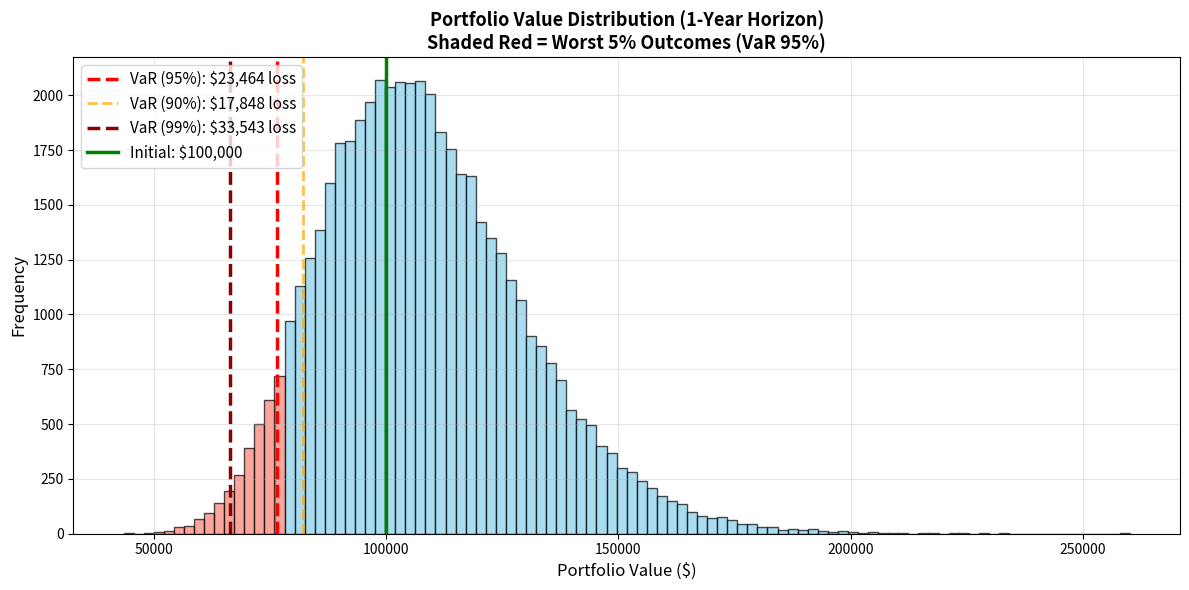
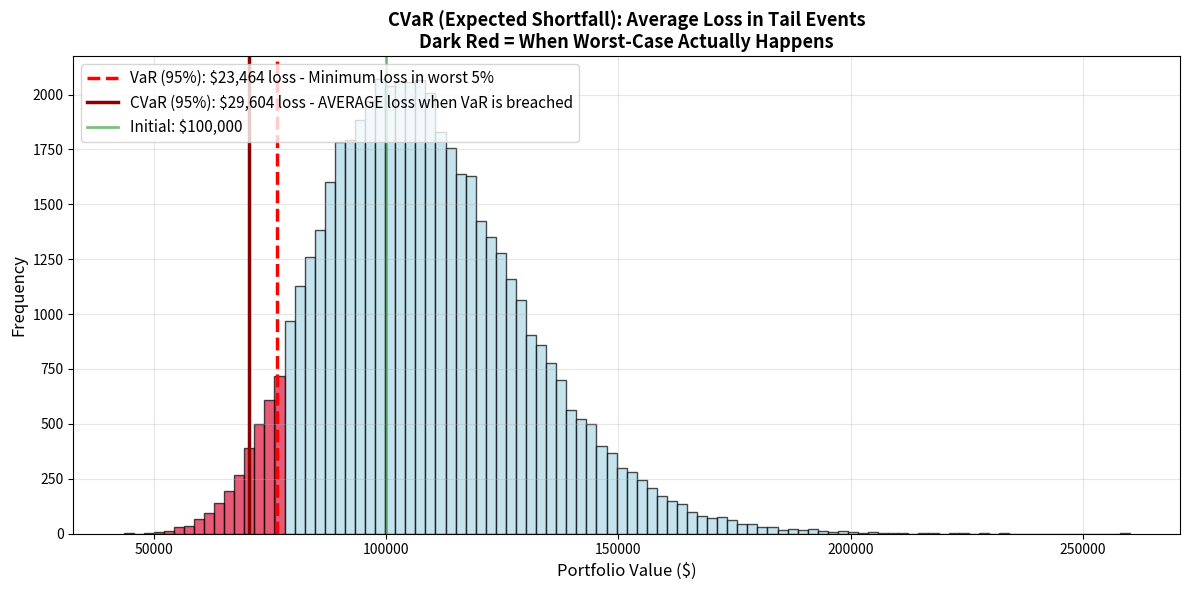
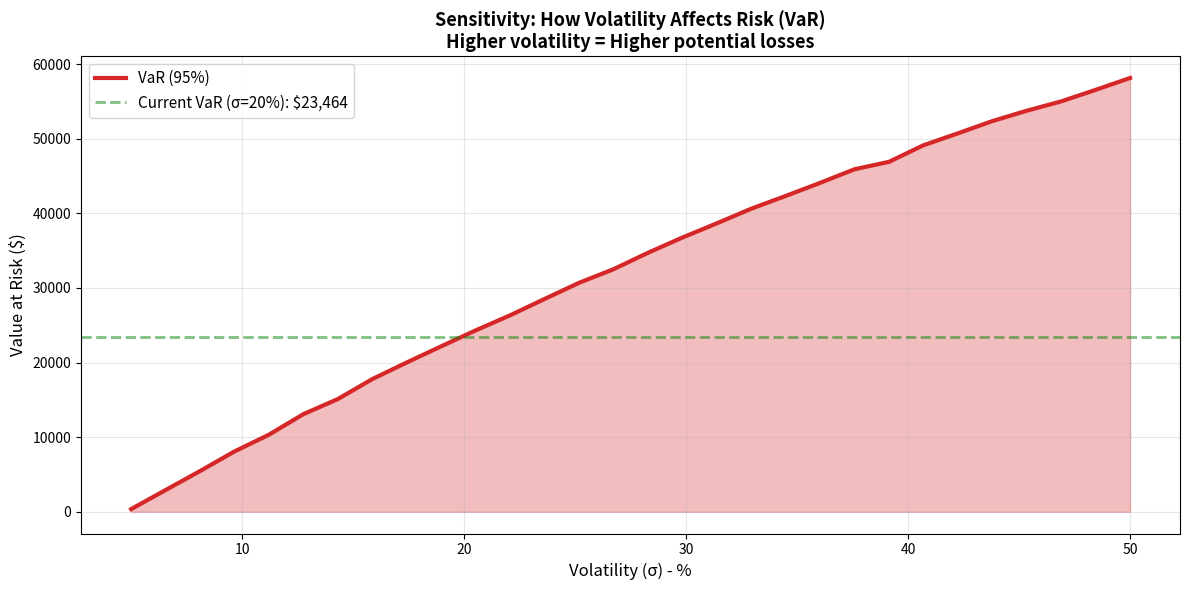
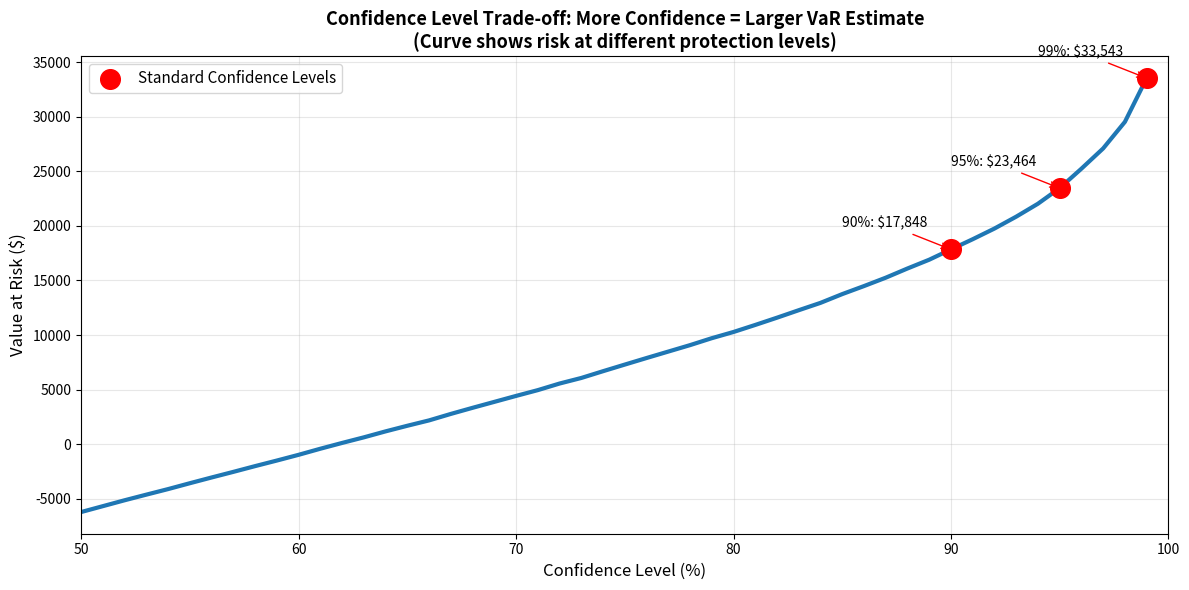
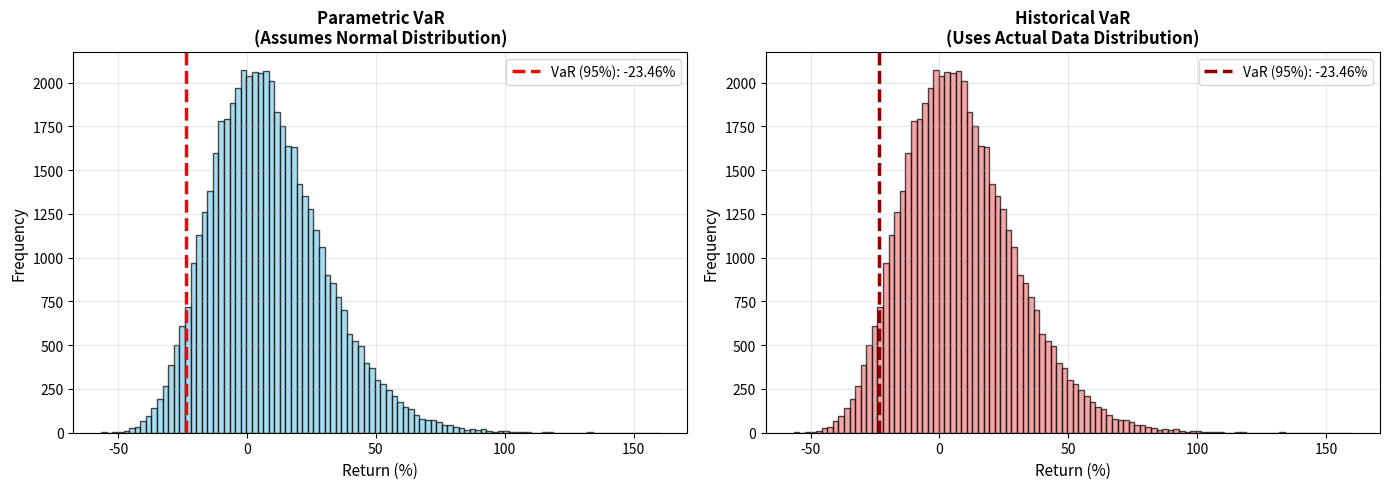

Write the Python code that produced these figures, in order.
"""
Topic 09: Risk Management - Value at Risk (VaR) and Expected Shortfall (CVaR)
Demonstrates key concepts with visualizations and real-world implications
"""

import numpy as np
import matplotlib.pyplot as plt
import warnings
warnings.filterwarnings('ignore')

print("="*70)
print("TOPIC 09: RISK MANAGEMENT - VALUE AT RISK (VaR)")
print("="*70)

# Set random seed for reproducibility
np.random.seed(42)

# Portfolio Parameters
S0 = 100000  # $100k initial portfolio
mu = 0.08    # 8% annual return
sigma = 0.2  # 20% annual volatility
T = 1.0      # 1 year horizon
N = 50000    # number of simulations

# Generate portfolio values using Geometric Brownian Motion
Z = np.random.standard_normal(N)
ST = S0 * np.exp((mu - 0.5 * sigma**2) * T + sigma * np.sqrt(T) * Z)

# Calculate VaR at different confidence levels
var_90 = S0 - np.percentile(ST, 10)
var_95 = S0 - np.percentile(ST, 5)
var_99 = S0 - np.percentile(ST, 1)

print(f"\n✓ Generated {N:,} portfolio simulations over 1 year")
print(f"✓ Initial Portfolio: ${S0:,.0f}")
print(f"✓ Expected Return: {mu:.1%}, Volatility: {sigma:.1%}")
print(f"\nValue at Risk (VaR) - Maximum Expected Loss:")
print(f"  90% confidence: ${var_90:,.2f}")
print(f"  95% confidence: ${var_95:,.2f}")
print(f"  99% confidence: ${var_99:,.2f}")

# ============================================================================
# GRAPH 1: VaR Distribution and Percentile Bands
# ============================================================================
fig, ax = plt.subplots(figsize=(12, 6))

counts, bins, patches = ax.hist(ST, bins=100, color='skyblue', edgecolor='black', alpha=0.7)

# Color the tail (worst 5%)
percentile_5 = np.percentile(ST, 5)
for i, patch in enumerate(patches):
    if bins[i] < percentile_5:
        patch.set_facecolor('salmon')

# Add VaR lines
ax.axvline(percentile_5, color='red', linestyle='--', linewidth=2.5, label=f'VaR (95%): ${var_95:,.0f} loss')
ax.axvline(np.percentile(ST, 10), color='orange', linestyle='--', linewidth=2, alpha=0.7, label=f'VaR (90%): ${var_90:,.0f} loss')
ax.axvline(np.percentile(ST, 1), color='darkred', linestyle='--', linewidth=2.5, label=f'VaR (99%): ${var_99:,.0f} loss')
ax.axvline(S0, color='green', linestyle='-', linewidth=2.5, label=f'Initial: ${S0:,.0f}')

ax.set_xlabel('Portfolio Value ($)', fontsize=12)
ax.set_ylabel('Frequency', fontsize=12)
ax.set_title('Portfolio Value Distribution (1-Year Horizon)\nShaded Red = Worst 5% Outcomes (VaR 95%)', 
             fontsize=13, fontweight='bold')
ax.legend(fontsize=11, loc='upper left')
ax.grid(alpha=0.3)

plt.tight_layout()
plt.savefig('01_var_distribution.png', dpi=300, bbox_inches='tight')
print("\n✓ Saved: 01_var_distribution.png")
plt.close()

# ============================================================================
# GRAPH 2: CVaR (Expected Shortfall) - Average of Tail Events
# ============================================================================
tail_threshold = np.percentile(ST, 5)
tail_events = ST[ST < tail_threshold]
cvar_95 = S0 - np.mean(tail_events)

fig, ax = plt.subplots(figsize=(12, 6))

counts, bins, patches = ax.hist(ST, bins=100, color='lightblue', edgecolor='black', alpha=0.7)

# Color tail events
for i, patch in enumerate(patches):
    if bins[i] < tail_threshold:
        patch.set_facecolor('crimson')

ax.axvline(tail_threshold, color='red', linestyle='--', linewidth=2.5, 
           label=f'VaR (95%): ${var_95:,.0f} loss - Minimum loss in worst 5%')
ax.axvline(np.mean(tail_events), color='darkred', linestyle='-', linewidth=2.5, 
           label=f'CVaR (95%): ${cvar_95:,.0f} loss - AVERAGE loss when VaR is breached')
ax.axvline(S0, color='green', linestyle='-', linewidth=2, alpha=0.5, label=f'Initial: ${S0:,.0f}')

ax.set_xlabel('Portfolio Value ($)', fontsize=12)
ax.set_ylabel('Frequency', fontsize=12)
ax.set_title('CVaR (Expected Shortfall): Average Loss in Tail Events\nDark Red = When Worst-Case Actually Happens', 
             fontsize=13, fontweight='bold')
ax.legend(fontsize=11, loc='upper left')
ax.grid(alpha=0.3)

plt.tight_layout()
plt.savefig('02_cvar_expected_shortfall.png', dpi=300, bbox_inches='tight')
print("✓ Saved: 02_cvar_expected_shortfall.png")
plt.close()

print(f"\nCVaR Analysis:")
print(f"  VaR (95%):  ${var_95:,.2f} ← Minimum loss threshold")
print(f"  CVaR (95%): ${cvar_95:,.2f} ← Average loss when threshold breached")
print(f"  Gap:        ${cvar_95 - var_95:,.2f} ← How much worse it actually gets")

# ============================================================================
# GRAPH 3: VaR vs Volatility (Sensitivity Analysis)
# ============================================================================
volatilities = np.linspace(0.05, 0.5, 30)
var_values = []

for vol in volatilities:
    Z_temp = np.random.standard_normal(N)
    ST_temp = S0 * np.exp((mu - 0.5 * vol**2) * T + vol * np.sqrt(T) * Z_temp)
    var_temp = S0 - np.percentile(ST_temp, 5)
    var_values.append(var_temp)

fig, ax = plt.subplots(figsize=(12, 6))

ax.plot(volatilities * 100, var_values, color='#d62728', linewidth=3, label='VaR (95%)')
ax.fill_between(volatilities * 100, 0, var_values, alpha=0.3, color='#d62728')
ax.axhline(var_95, color='green', linestyle='--', linewidth=2, alpha=0.5, label=f'Current VaR (σ=20%): ${var_95:,.0f}')

ax.set_xlabel('Volatility (σ) - %', fontsize=12)
ax.set_ylabel('Value at Risk ($)', fontsize=12)
ax.set_title('Sensitivity: How Volatility Affects Risk (VaR)\nHigher volatility = Higher potential losses', 
             fontsize=13, fontweight='bold')
ax.legend(fontsize=11)
ax.grid(alpha=0.3)

plt.tight_layout()
plt.savefig('03_var_volatility_sensitivity.png', dpi=300, bbox_inches='tight')
print("✓ Saved: 03_var_volatility_sensitivity.png")
plt.close()

# ============================================================================
# GRAPH 4: Confidence Level Trade-off
# ============================================================================
confidence_levels = np.arange(50, 100, 1)
var_at_levels = []

for conf in confidence_levels:
    percentile = 100 - conf
    var_at_level = S0 - np.percentile(ST, percentile)
    var_at_levels.append(var_at_level)

fig, ax = plt.subplots(figsize=(12, 6))

ax.plot(confidence_levels, var_at_levels, color='#1f77b4', linewidth=3)
ax.scatter([90, 95, 99], [var_90, var_95, var_99], s=200, color='red', zorder=5, 
           label='Standard Confidence Levels')

# Annotations
ax.annotate(f'90%: ${var_90:,.0f}', xy=(90, var_90), xytext=(85, var_90 + 2000),
            arrowprops=dict(arrowstyle='->', color='red'), fontsize=10)
ax.annotate(f'95%: ${var_95:,.0f}', xy=(95, var_95), xytext=(90, var_95 + 2000),
            arrowprops=dict(arrowstyle='->', color='red'), fontsize=10)
ax.annotate(f'99%: ${var_99:,.0f}', xy=(99, var_99), xytext=(94, var_99 + 2000),
            arrowprops=dict(arrowstyle='->', color='red'), fontsize=10)

ax.set_xlabel('Confidence Level (%)', fontsize=12)
ax.set_ylabel('Value at Risk ($)', fontsize=12)
ax.set_title('Confidence Level Trade-off: More Confidence = Larger VaR Estimate\n(Curve shows risk at different protection levels)', 
             fontsize=13, fontweight='bold')
ax.legend(fontsize=11)
ax.grid(alpha=0.3)
ax.set_xlim(50, 100)

plt.tight_layout()
plt.savefig('04_var_confidence_tradeoff.png', dpi=300, bbox_inches='tight')
print("✓ Saved: 04_var_confidence_tradeoff.png")
plt.close()

# ============================================================================
# GRAPH 5: Parametric vs Historical VaR
# ============================================================================
# Parametric approach (what we've been doing)
returns_from_sim = (ST - S0) / S0
returns_sorted = np.sort(returns_from_sim)
parametric_var = S0 * abs(np.percentile(returns_from_sim, 5))

# Historical approach (simplified - using simulated returns as proxy)
historical_returns = returns_from_sim
historical_var = S0 * abs(np.percentile(historical_returns, 5))

fig, (ax1, ax2) = plt.subplots(1, 2, figsize=(14, 5))

# Parametric VaR
ax1.hist(returns_from_sim * 100, bins=100, color='skyblue', edgecolor='black', alpha=0.7)
ax1.axvline(np.percentile(returns_from_sim, 5) * 100, color='red', linestyle='--', linewidth=2.5, 
            label=f'VaR (95%): {np.percentile(returns_from_sim, 5) * 100:.2f}%')
ax1.set_xlabel('Return (%)', fontsize=11)
ax1.set_ylabel('Frequency', fontsize=11)
ax1.set_title('Parametric VaR\n(Assumes Normal Distribution)', fontsize=12, fontweight='bold')
ax1.legend(fontsize=10)
ax1.grid(alpha=0.3)

# Historical VaR
ax2.hist(historical_returns * 100, bins=100, color='lightcoral', edgecolor='black', alpha=0.7)
ax2.axvline(np.percentile(historical_returns, 5) * 100, color='darkred', linestyle='--', linewidth=2.5,
            label=f'VaR (95%): {np.percentile(historical_returns, 5) * 100:.2f}%')
ax2.set_xlabel('Return (%)', fontsize=11)
ax2.set_ylabel('Frequency', fontsize=11)
ax2.set_title('Historical VaR\n(Uses Actual Data Distribution)', fontsize=12, fontweight='bold')
ax2.legend(fontsize=10)
ax2.grid(alpha=0.3)

plt.tight_layout()
plt.savefig('05_parametric_vs_historical_var.png', dpi=300, bbox_inches='tight')
print("✓ Saved: 05_parametric_vs_historical_var.png")
plt.close()

# ============================================================================
# Summary Statistics
# ============================================================================
print("\n" + "="*70)
print("KEY INSIGHTS:")
print("="*70)
print(f"\n1. VaR is a PERCENTILE, not an average:")
print(f"   • 95% VaR = ${var_95:,.0f} means: 5% chance loss > this amount")
print(f"\n2. CVaR is the AVERAGE loss when VaR is breached:")
print(f"   • CVaR = ${cvar_95:,.0f} (always ≥ VaR)")
print(f"   • Gap shows risk UNDERESTIMATION by VaR alone")
print(f"\n3. Volatility directly increases VaR:")
print(f"   • At σ=5%: VaR ≈ ${S0 - np.percentile(S0 * np.exp((mu - 0.5*0.05**2)*T + 0.05*np.sqrt(T)*Z),5):,.0f}")
print(f"   • At σ=50%: VaR ≈ ${S0 - np.percentile(S0 * np.exp((mu - 0.5*0.5**2)*T + 0.5*np.sqrt(T)*Z),5):,.0f}")
print(f"\n4. Confidence level choice is a judgment call:")
print(f"   • Regulators often require 99% VaR")
print(f"   • Risk managers often use 95% VaR for decisions")
print(f"\n5. 2008 Financial Crisis:")
print(f"   • Models assumed normal distribution (parametric)")
print(f"   • Reality: FAT TAILS (extreme events more common)")
print(f"   • Lesson: Use CVaR + historical data, not just VaR")
print("\n" + "="*70)
